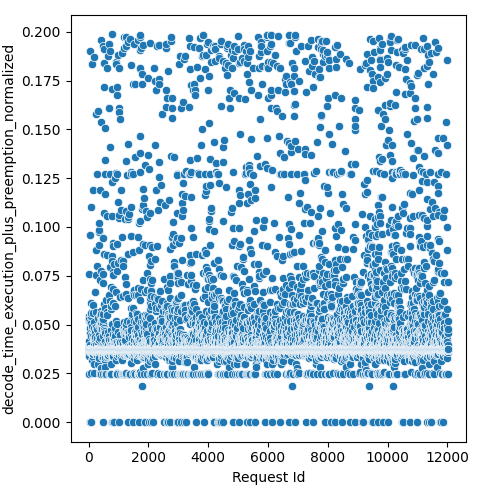

Source data for this figure (header and first rows):
Request Id, decode_time_execution_plus_preemption_no…
4, 0.02491
5, 0.03714
3, 0.0371
8, 0.03726
1, 0.03728
0, 0.04176
6, 0.03728
7, 0.03728
9, 0.0373
2, 0.03731
14, 0.03469
10, 0.03901
24, 0.03689
15, 0.0371
22, 0.03727
16, 0.03699
13, 0.05179
19, 0.03725
21, 0.03728
12, 0.03729
20, 0.03726
25, 0.03728
17, 0.0759
18, 0.03732
11, 0.03726
23, 0.05418
26, 0.03561
28, 0.03396
27, 0.03731
36, 0.03598
37, 0.03686
33, 0.0
34, 0.0372
35, 0.03727
32, 0.0458
31, 0.04817
29, 0.0528
30, 0.05125
44, 0.03717
45, 0.037
43, 0.03692
42, 0.0372
41, 0.03719
39, 0.03709
38, 0.03729
40, 0.0371
57, 0.19
52, 0.03719
47, 0.03692
56, 0.09603
58, 0.03718
48, 0.03935
51, 0.03727
59, 0.03715
46, 0.03728
54, 0.03727
49, 0.03725
55, 0.03728
60, 0.03729
53, 0.03729
... 11,971 more rows
